Run: headless pygame with SDL's dummy video driver; simulated clock (each Clock.tick advances the game by its frame time, no real sleeping); random seed 0; keys injected as events and as key.get_pressed() state; no mouse input.
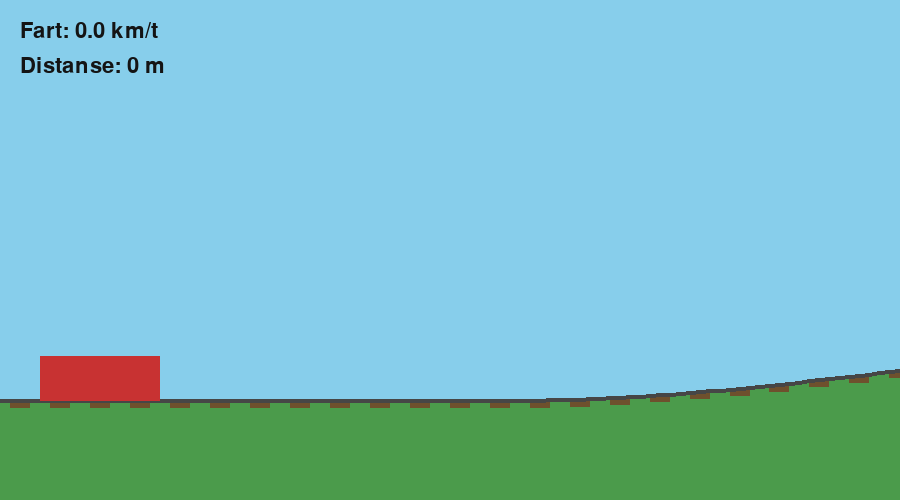
Frame 1 of 4 · flips 1–60 · no input
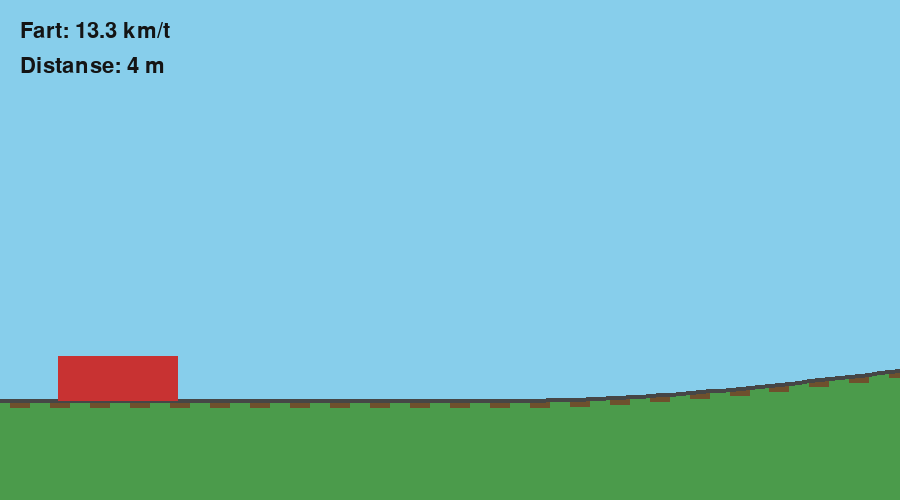
Frame 2 of 4 · flips 61–180 · tapped SPACE, RETURN · held RIGHT (→), D
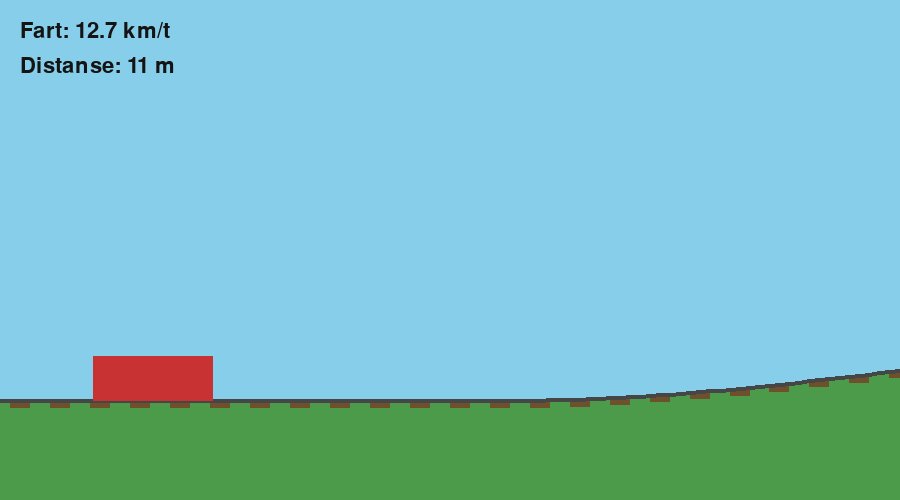
Frame 3 of 4 · flips 181–300 · held DOWN (↓), S
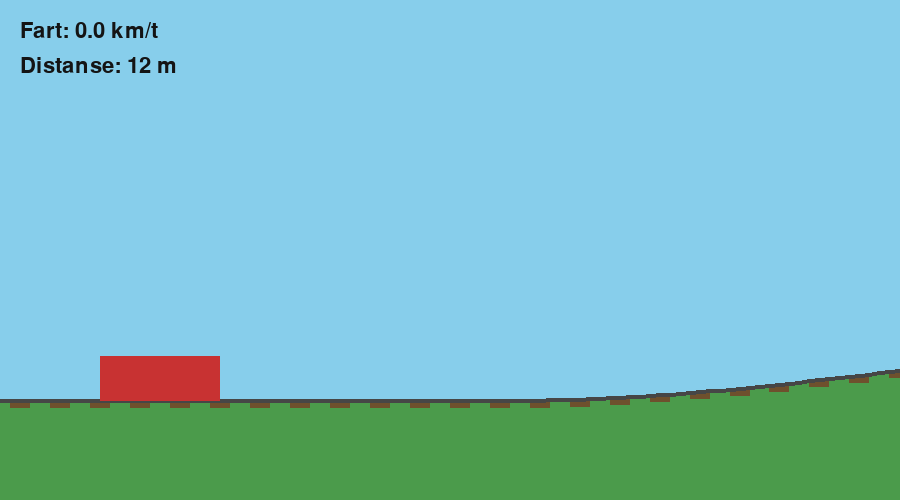
Frame 4 of 4 · flips 301–420 · held LEFT (←), A, UP (↑), W

The pygame program that drew these frames:

import pygame
from bisect import bisect_right
from math import atan2, cos, degrees, hypot, pi, sin


BREDDE = 900
HOYDE = 500
PIKSLER_PER_METER = 5
START_X = 100
SKINNE_Y = 400


class Bane:
    def __init__(self):
        self.flat_lengde = 80
        self.bakke_bredde = 320
        self.bakke_hoyde = 12

        self.punkter = []
        self.avstander = [0.0]

        # Lag punkter som beskriver én jevn bakke.
        for x in range(0, self.bakke_bredde + 1, 2):
            hoyde = self.bakke_hoyde * (
                1 - cos(2 * pi * x / self.bakke_bredde)
            ) / 2

            self.punkter.append((x, hoyde))

            if len(self.punkter) > 1:
                forrige_x, forrige_hoyde = self.punkter[-2]

                lengde = hypot(
                    x - forrige_x,
                    hoyde - forrige_hoyde
                )

                self.avstander.append(
                    self.avstander[-1] + lengde
                )

        self.bakke_lengde = self.avstander[-1]

    def punkt(self, posisjon):
        # Første del av banen er flat.
        if posisjon <= self.flat_lengde:
            return posisjon, 0.0

        rest = posisjon - self.flat_lengde

        # Gjenta bakken videre langs banen.
        runde = int(rest // self.bakke_lengde)
        lokal_posisjon = rest % self.bakke_lengde

        # Finn hvilke to banepunkter posisjonen ligger mellom.
        i = bisect_right(self.avstander, lokal_posisjon) - 1
        i = min(i, len(self.punkter) - 2)

        andel = (
            (lokal_posisjon - self.avstander[i])
            / (self.avstander[i + 1] - self.avstander[i])
        )

        x1, h1 = self.punkter[i]
        x2, h2 = self.punkter[i + 1]

        x = x1 + (x2 - x1) * andel
        hoyde = h1 + (h2 - h1) * andel

        verden_x = (
            self.flat_lengde
            + runde * self.bakke_bredde
            + x
        )

        return verden_x, hoyde

    def vinkel(self, posisjon):
        x1, h1 = self.punkt(posisjon - 0.5)
        x2, h2 = self.punkt(posisjon + 0.5)

        return atan2(h2 - h1, x2 - x1)

    def skjermpunkt(self, posisjon, kamera):
        x, hoyde = self.punkt(posisjon)

        skjerm_x = START_X + x * PIKSLER_PER_METER - kamera.x
        skjerm_y = SKINNE_Y - hoyde * PIKSLER_PER_METER

        return round(skjerm_x), round(skjerm_y)

    def tegn(self, skjerm, kamera, tog_posisjon):
        start = int(tog_posisjon // 2) * 2 - 80
        punkter = []

        # Beregn den synlige delen av banen.
        for posisjon in range(start, start + 300, 2):
            punkter.append(
                self.skjermpunkt(posisjon, kamera)
            )

        # Tegn bakken under skinnene.
        terreng = punkter + [
            (punkter[-1][0], HOYDE),
            (punkter[0][0], HOYDE)
        ]

        pygame.draw.polygon(
            skjerm, (75, 155, 75), terreng
        )

        # Svillene har faste plasseringer langs banen.
        start_sviller = int(start // 8) * 8

        for posisjon in range(start_sviller, start + 300, 8):
            x, y = self.skjermpunkt(posisjon, kamera)

            pygame.draw.rect(
                skjerm,
                (110, 80, 45),
                (x - 10, y, 20, 8)
            )

        pygame.draw.lines(
            skjerm, (70, 70, 70), False, punkter, 4
        )


class Tog:
    def __init__(self, navn, masse):
        self.navn = navn
        self.masse = masse
        self.motorkraft = 40000
        self.rullemotstand = 1500
        self.luftmotstand_faktor = 8

        self.fart = 0
        self.posisjon = 0

        # Lag et togbilde som kan roteres.
        self.bilde = pygame.Surface(
            (120, 45), pygame.SRCALPHA
        )
        self.bilde.fill((200, 50, 50))

    def gi_gass(self, dt):
        akselerasjon = self.motorkraft / self.masse
        self.fart += akselerasjon * dt

    def brems(self, reduksjon):
        self.fart = max(0, self.fart - reduksjon)

    def beregn_motstand(self):
        luftmotstand = self.luftmotstand_faktor * self.fart ** 2
        return self.rullemotstand + luftmotstand

    def oppdater(self, dt):
        if self.fart > 0:
            motstand = self.beregn_motstand()
            akselerasjon = -motstand / self.masse

            self.fart = max(
                0,
                self.fart + akselerasjon * dt
            )

        # Posisjonen måles langs skinnene.
        self.posisjon += self.fart * dt

    def tegn(self, skjerm, kamera, bane):
        skinne_x, skinne_y = bane.skjermpunkt(
            self.posisjon, kamera
        )

        vinkel = bane.vinkel(self.posisjon)

        rotert_bilde = pygame.transform.rotate(
            self.bilde, degrees(vinkel)
        )

        # Plasser bildet over skinnen, også når det roteres.
        halv_hoyde = self.bilde.get_height() / 2

        senter_x = skinne_x - sin(vinkel) * halv_hoyde
        senter_y = skinne_y - cos(vinkel) * halv_hoyde

        rektangel = rotert_bilde.get_rect(
            center=(round(senter_x), round(senter_y))
        )

        skjerm.blit(rotert_bilde, rektangel)


class Kamera:
    def __init__(self):
        self.x = 0

    def oppdater(self, tog, bane):
        verden_x, hoyde = bane.punkt(tog.posisjon)

        tog_x = START_X + verden_x * PIKSLER_PER_METER
        self.x = max(0, tog_x - 300)


pygame.init()

skjerm = pygame.display.set_mode((BREDDE, HOYDE))
pygame.display.set_caption("Train Simulator")

klokke = pygame.time.Clock()
font = pygame.font.Font(None, 32)

bane = Bane()
tog1 = Tog("Lokomotiv 1", 20000)
kamera = Kamera()

kjorer = True

while kjorer:
    dt = klokke.tick(60) / 1000

    for hendelse in pygame.event.get():
        if hendelse.type == pygame.QUIT:
            kjorer = False

    taster = pygame.key.get_pressed()

    if taster[pygame.K_RIGHT]:
        tog1.gi_gass(dt)

    if taster[pygame.K_LEFT]:
        tog1.brems(4 * dt)

    tog1.oppdater(dt)
    kamera.oppdater(tog1, bane)

    skjerm.fill((135, 206, 235))

    bane.tegn(skjerm, kamera, tog1.posisjon)
    tog1.tegn(skjerm, kamera, bane)

    fart_kmt = tog1.fart * 3.6

    fart_tekst = font.render(
        f"Fart: {fart_kmt:.1f} km/t",
        True,
        (20, 20, 20)
    )

    distanse_tekst = font.render(
        f"Distanse: {tog1.posisjon:.0f} m",
        True,
        (20, 20, 20)
    )

    skjerm.blit(fart_tekst, (20, 20))
    skjerm.blit(distanse_tekst, (20, 55))

    pygame.display.flip()

pygame.quit()
